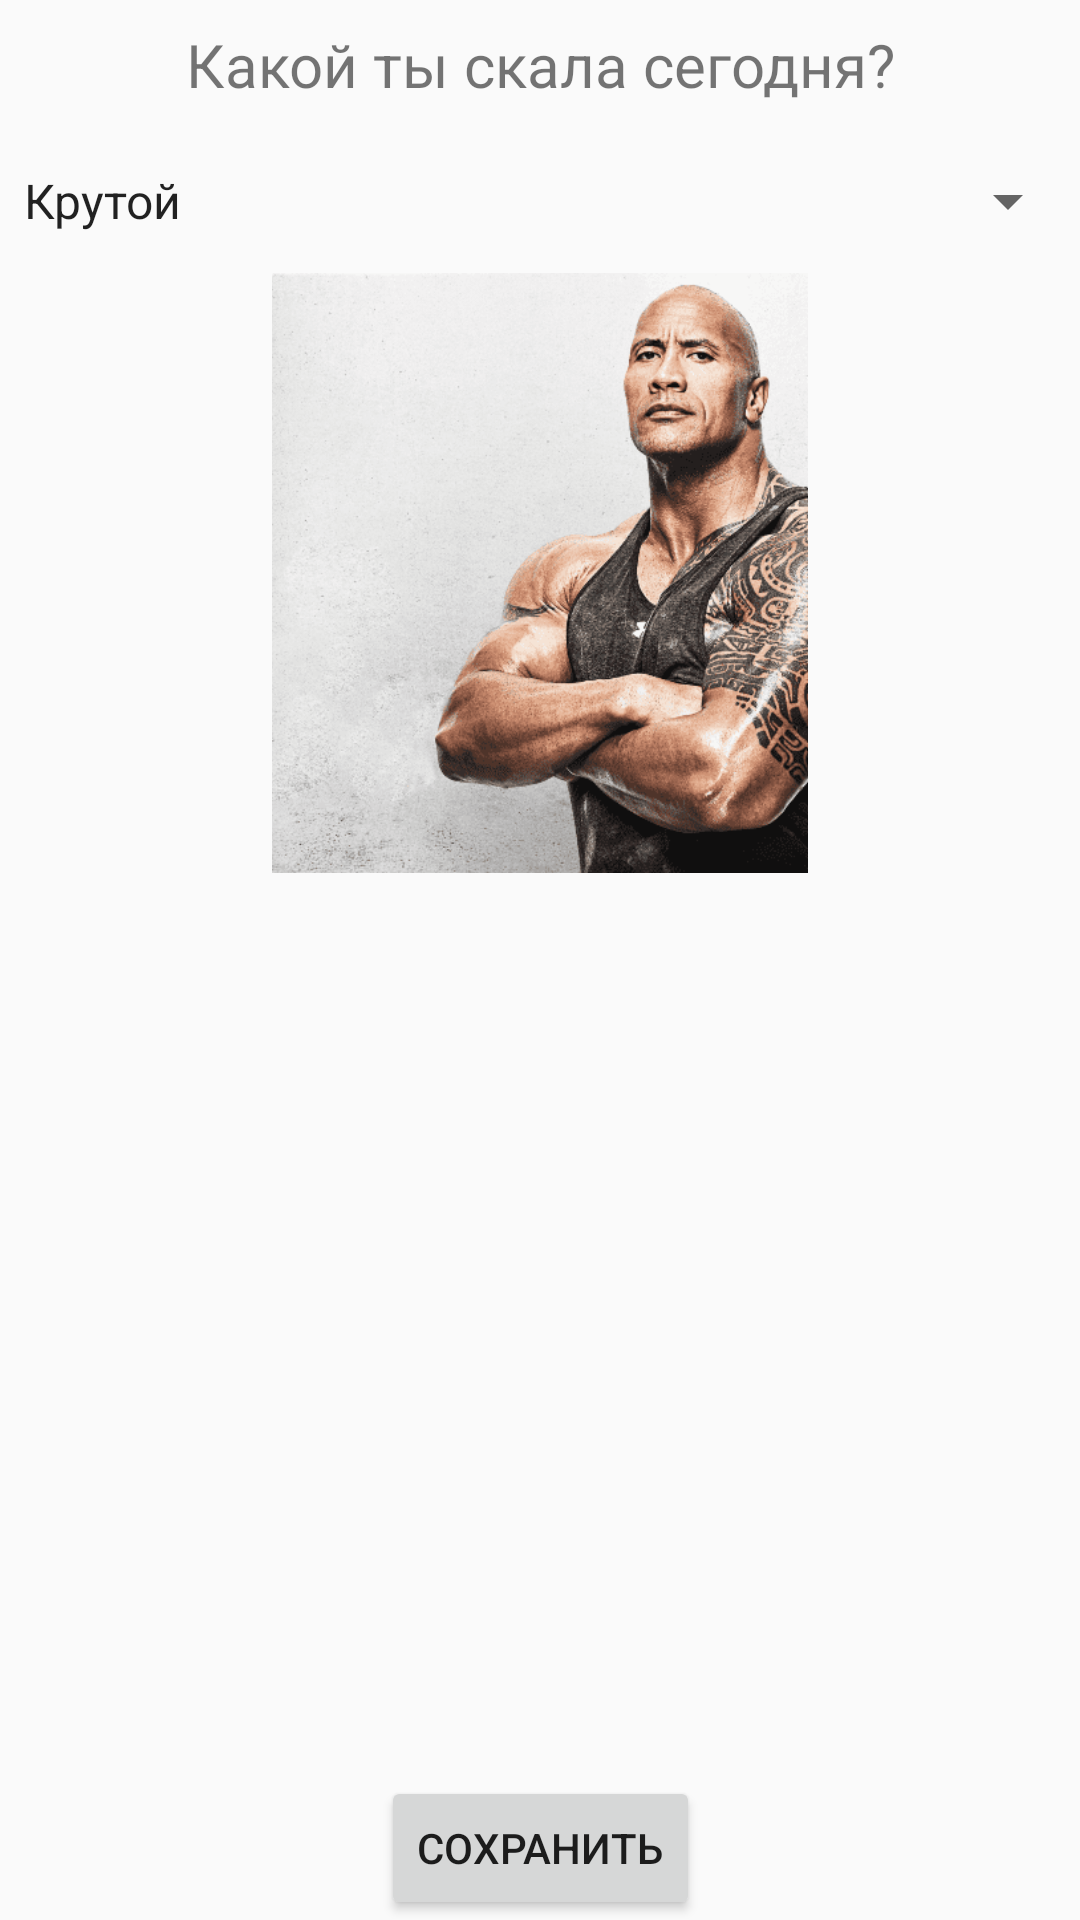

Produce the Android XML layout that renders to this screen, including the resource entries it uses.
<!-- AndroidManifest.xml: application theme Theme.TODO -->
<!-- res/layout/activity_settings.xml -->
<?xml version="1.0" encoding="utf-8"?>
<androidx.constraintlayout.widget.ConstraintLayout xmlns:android="http://schemas.android.com/apk/res/android"
    xmlns:app="http://schemas.android.com/apk/res-auto"
    xmlns:tools="http://schemas.android.com/tools"
    android:layout_width="match_parent"
    android:layout_height="match_parent"
    tools:context=".SettingsActivity">

    <TextView
        android:id="@+id/textView"
        android:layout_width="wrap_content"
        android:layout_height="wrap_content"
        android:layout_marginTop="8dp"
        android:text="@string/settings_header_text"
        android:textSize="20dp"
        app:layout_constraintEnd_toEndOf="parent"
        app:layout_constraintStart_toStartOf="parent"
        app:layout_constraintTop_toTopOf="parent" />

    <ScrollView
        android:layout_width="match_parent"
        android:layout_height="0dp"
        android:layout_marginTop="8dp"
        app:layout_constraintBottom_toTopOf="@+id/buttonSaveSettings"
        app:layout_constraintEnd_toEndOf="parent"
        app:layout_constraintStart_toStartOf="parent"
        app:layout_constraintTop_toBottomOf="@+id/textView">

        <LinearLayout
            android:id="@+id/linearLayoutBackgroundPics"
            android:layout_width="match_parent"
            android:layout_height="wrap_content"
            android:orientation="vertical" >

            <Spinner
                android:id="@+id/spinnerCurrentBackground"
                android:layout_width="match_parent"
                android:layout_height="wrap_content"
                android:entries="@array/backgrounds"
                android:minHeight="48dp" />

            <ImageView
                android:id="@+id/imageViewCurrentBackground"
                android:layout_width="match_parent"
                android:layout_height="200dp"
                app:srcCompat="@drawable/rock1" />
        </LinearLayout>
    </ScrollView>

    <Button
        android:id="@+id/buttonSaveSettings"
        android:layout_width="wrap_content"
        android:layout_height="wrap_content"
        android:onClick="saveSettings"
        android:text="@string/save_button_text"
        app:layout_constraintBottom_toBottomOf="parent"
        app:layout_constraintEnd_toEndOf="parent"
        app:layout_constraintStart_toStartOf="parent" />

</androidx.constraintlayout.widget.ConstraintLayout>
<!-- resources referenced by this layout -->
<resources>
  <string-array name="backgrounds">
          <item>Крутой</item>
          <item>АААкрокодилыбегимоты</item>
          <item>Задумчивый</item>
          <item>Хочу кушать</item>
      </string-array>
  <!-- drawable rock1: png bitmap (drawable, 74811 bytes) -->
  <string name="save_button_text">Сохранить</string>
  <string name="settings_header_text">Какой ты скала сегодня?</string>
  <style name="Theme.TODO" parent="Theme.AppCompat.DayNight">
          
          <item name="colorPrimary">@color/white</item>
          <item name="colorPrimaryVariant">@color/black</item>
          <item name="colorOnPrimary">@color/white</item>
          
          <item name="colorSecondary">@color/teal_200</item>
          <item name="colorSecondaryVariant">@color/teal_700</item>
          <item name="colorOnSecondary">@color/black</item>
          
          <item name="android:statusBarColor" tools:targetApi="l">?attr/colorPrimaryVariant</item>
          
      </style>
  <color name="white">#FFFFFFFF</color>
  <color name="black">#FF000000</color>
  <color name="teal_200">#FF03DAC5</color>
  <color name="teal_700">#FF018786</color>
</resources>
